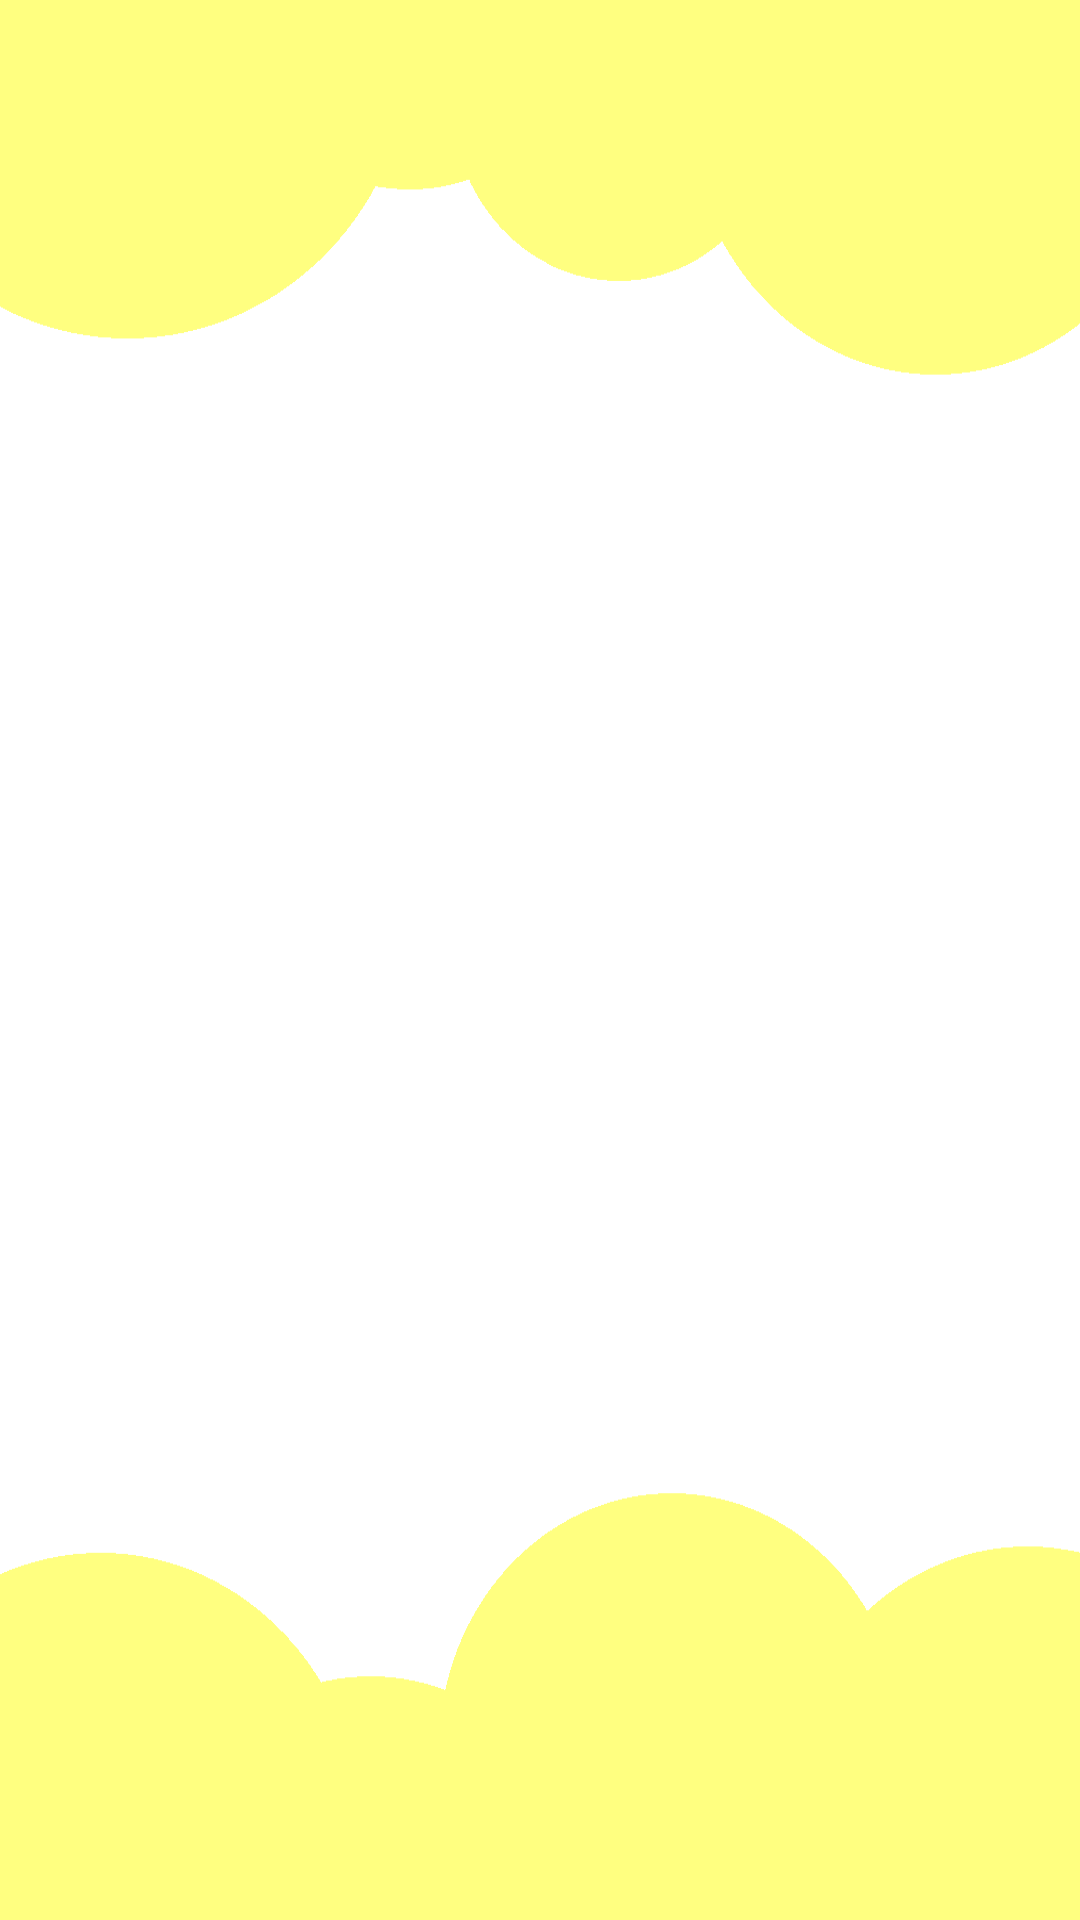

This screen was rendered from an Android layout file. Write that file and the resources it references.
<!-- AndroidManifest.xml: application theme AppTheme -->
<!-- res/layout/fragment_alert.xml -->
<?xml version="1.0" encoding="utf-8"?>
<LinearLayout
    xmlns:android="http://schemas.android.com/apk/res/android"
    xmlns:tools="http://schemas.android.com/tools"
    android:layout_width="match_parent"
    android:layout_height="match_parent"
    android:background="@drawable/dm_home_bg"
    tools:context=".bottomnavigation.AlertFragment">

    <androidx.recyclerview.widget.RecyclerView
        android:id="@+id/recyclerview_notification"
        android:layout_margin="20dp"
        android:layout_width="match_parent"
        android:layout_height="match_parent"
        tools:listitem="@layout/post_info_recyclerview_item"/>
</LinearLayout>
<!-- res/layout/post_info_recyclerview_item.xml (included above) -->
<?xml version="1.0" encoding="utf-8"?>
<LinearLayout
    android:layout_margin="5dp"
    xmlns:android="http://schemas.android.com/apk/res/android"
    android:layout_width="match_parent"
    android:layout_height="100dp"
    android:background="@drawable/home_title_background2"
    android:orientation="vertical">

    <TextView
        android:layout_width="wrap_content"
        android:layout_height="wrap_content"
        android:text="게시글의 제목"
        android:textSize="25sp"
        android:layout_margin="10dp"/>

    <TextView
        android:layout_width="match_parent"
        android:layout_height="wrap_content"
        android:text="게시글의 코멘트"
        android:textSize="15sp"
        android:layout_marginStart="10dp"/>

    <LinearLayout
        android:layout_width="wrap_content"
        android:layout_height="wrap_content"
        android:orientation="horizontal">

        <ImageView
            android:layout_width="25dp"
            android:layout_height="25dp"
            android:layout_gravity="center"
            android:src="@drawable/ic_baseline_comment_24"
            android:layout_margin="10dp"/>

        <TextView
            android:layout_width="wrap_content"
            android:layout_height="wrap_content"
            android:text="0"
            android:layout_gravity="center"
            android:textSize="20sp" />
    </LinearLayout>
</LinearLayout>
<!-- resources referenced by this layout -->
<resources>
  <!-- drawable dm_home_bg: png bitmap (drawable-v24, 14803 bytes) -->
  <!-- drawable home_title_background2 (drawable) -->
  <?xml version="1.0" encoding="utf-8"?>
  <shape xmlns:android="http://schemas.android.com/apk/res/android">
      <corners android:radius="10dp"/>
      <size android:height="250dp" android:width="350dp"/>
      <solid android:color="@color/main_color"/>
      <stroke android:color="#434343" android:width="3dp"/>
  </shape>
  <style name="AppTheme" parent="Theme.MaterialComponents.DayNight.DarkActionBar">
          <item name="colorPrimary">#FF9800</item>
          <item name="colorPrimaryVariant">@color/main_color</item>
          <item name="colorOnPrimary">@color/white</item>
  
          <item name="fontFamily">@font/lee_seoyun</item>
  
          <item name="android:statusBarColor" tools:targetApi="l">@color/main_color</item>
          <item name="android:windowLightStatusBar" tools:targetApi="m">true</item>
  
          <item name="android:navigationBarColor">#20111111</item>
  
          <item name="android:enforceNavigationBarContrast" tools:targetApi="q">false</item>
          <item name="android:enforceStatusBarContrast" tools:targetApi="q">false</item>
          
          <item name="windowNoTitle">true</item>
      </style>
  <color name="main_color">#FFFF80</color>
  <color name="white">#FFFFFFFF</color>
</resources>
